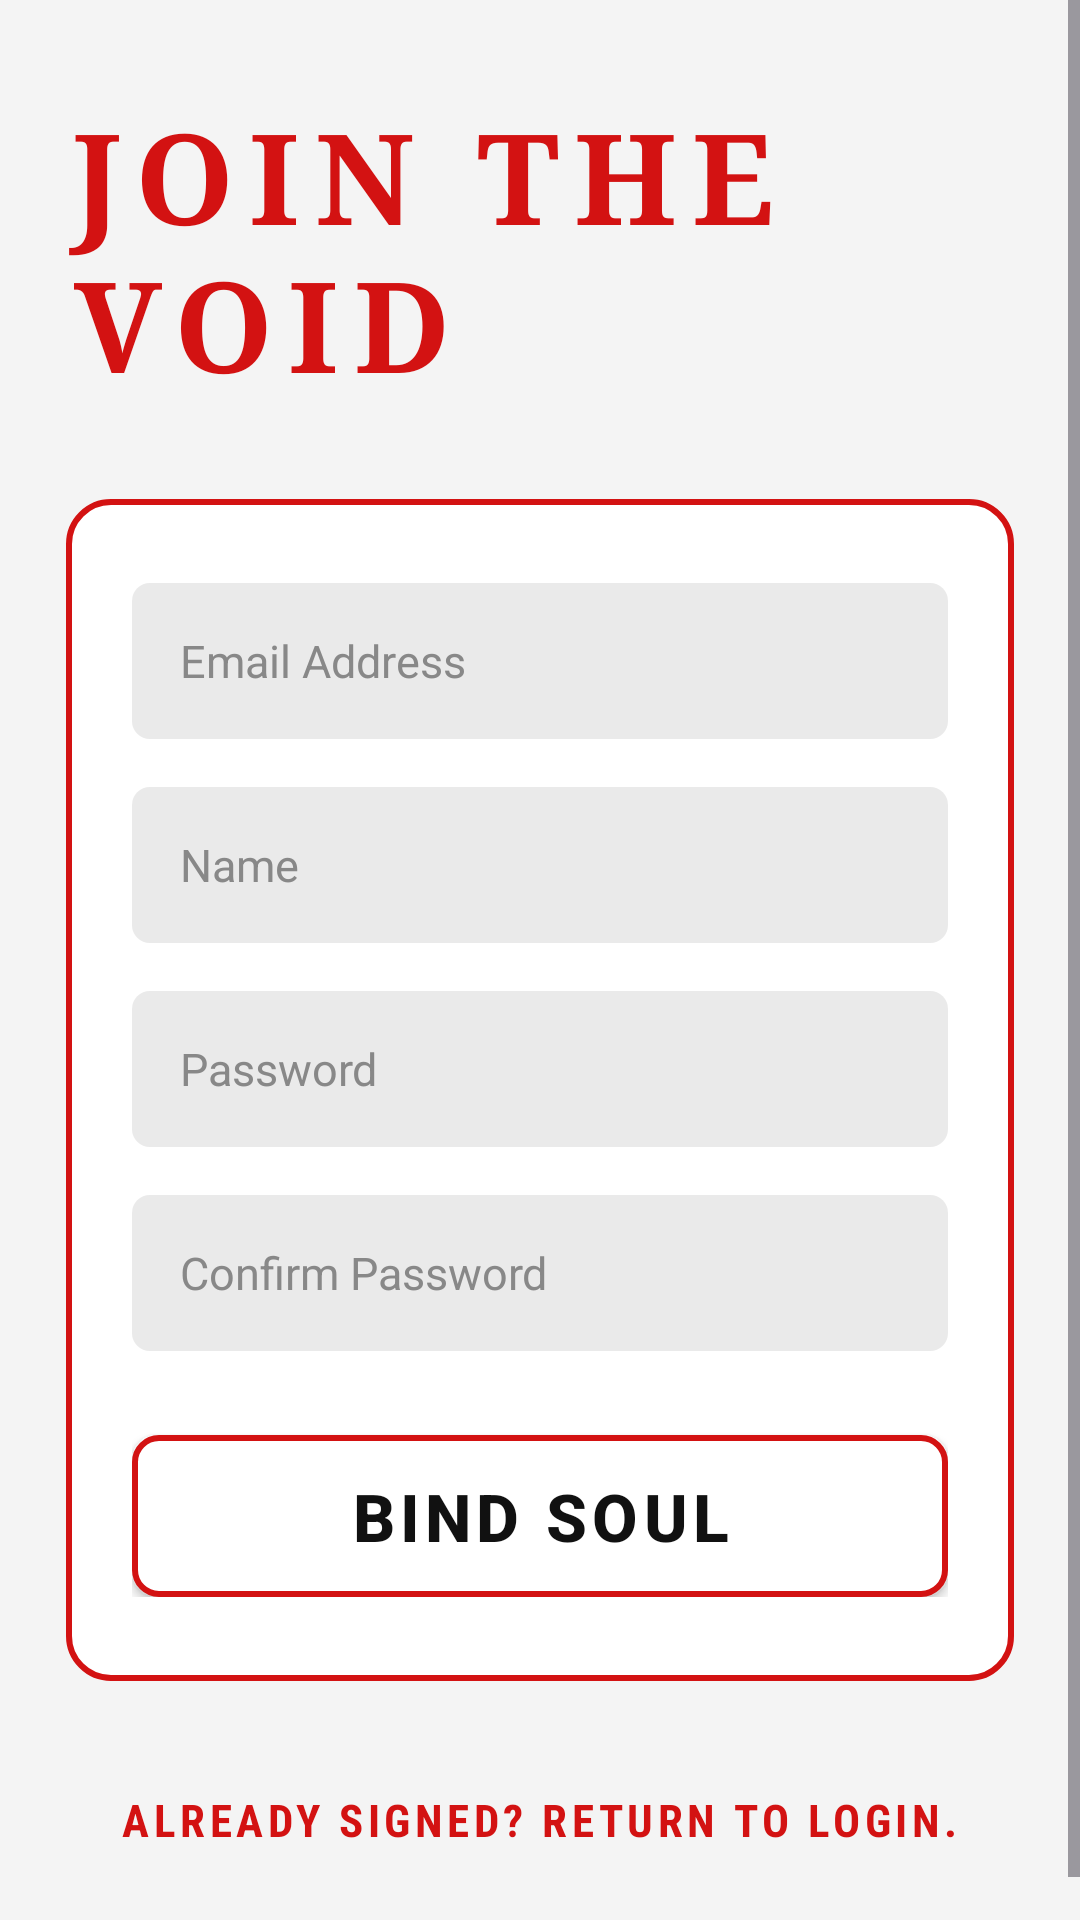

The Android layout XML behind this screen, and the referenced resources:
<!-- AndroidManifest.xml: application theme Theme.Hang -->
<!-- res/layout/activity_register.xml -->
<?xml version="1.0" encoding="utf-8"?>
<ScrollView xmlns:android="http://schemas.android.com/apk/res/android"
    xmlns:tools="http://schemas.android.com/tools"
    android:layout_width="match_parent"
    android:layout_height="match_parent"
    android:background="@color/bg_black"
    android:fillViewport="true"
    android:fitsSystemWindows="true"
    android:overScrollMode="always"
    android:scrollbars="vertical"
    tools:context=".RegisterActivity">

    <LinearLayout
        android:id="@+id/registerMain"
        android:layout_width="match_parent"
        android:layout_height="match_parent"
        android:orientation="vertical"
        android:gravity="center_horizontal|center_vertical"
        android:paddingStart="22dp"
        android:paddingEnd="22dp"
        android:paddingTop="30dp"
        android:paddingBottom="30dp"
        android:background="@color/bg_black">

        
        <TextView
            android:id="@+id/tvRegisterTitle"
            android:layout_width="wrap_content"
            android:layout_height="wrap_content"
            android:fontFamily="serif"
            android:letterSpacing="0.12"
            android:text="@string/title_join_void"
            android:textColor="@color/blood_red"
            android:textSize="42sp"
            android:textStyle="bold" />

        
        <LinearLayout
            android:id="@+id/cardRegister"
            android:layout_width="match_parent"
            android:layout_height="wrap_content"
            android:layout_marginTop="30dp"
            android:background="@drawable/bg_login_card"
            android:orientation="vertical"
            android:paddingStart="22dp"
            android:paddingTop="28dp"
            android:paddingEnd="22dp"
            android:paddingBottom="28dp">

            <EditText
                android:id="@+id/etEmail"
                android:layout_width="match_parent"
                android:layout_height="52dp"
                android:layout_marginBottom="16dp"
                android:autofillHints="emailAddress"
                android:background="@drawable/bg_input_field"
                android:hint="@string/hint_email"
                android:inputType="textEmailAddress"
                android:paddingStart="16dp"
                android:paddingEnd="16dp"
                android:textColor="@color/white"
                android:textColorHint="@color/hint_grey"
                android:textSize="15sp" />

            <EditText
                android:id="@+id/etDesiredUsername"
                android:layout_width="match_parent"
                android:layout_height="52dp"
                android:layout_marginBottom="16dp"
                android:autofillHints="name"
                android:background="@drawable/bg_input_field"
                android:hint="@string/hint_desired_username"
                android:inputType="textPersonName"
                android:paddingStart="16dp"
                android:paddingEnd="16dp"
                android:textColor="@color/white"
                android:textColorHint="@color/hint_grey"
                android:textSize="15sp" />

            <EditText
                android:id="@+id/etRegisterPassword"
                android:layout_width="match_parent"
                android:layout_height="52dp"
                android:layout_marginBottom="16dp"
                android:autofillHints="password"
                android:background="@drawable/bg_input_field"
                android:hint="@string/hint_password"
                android:inputType="textPassword"
                android:paddingStart="16dp"
                android:paddingEnd="16dp"
                android:textColor="@color/white"
                android:textColorHint="@color/hint_grey"
                android:textSize="15sp" />

            <EditText
                android:id="@+id/etConfirmPassword"
                android:layout_width="match_parent"
                android:layout_height="52dp"
                android:layout_marginBottom="28dp"
                android:autofillHints="password"
                android:background="@drawable/bg_input_field"
                android:hint="Confirm Password"
                android:inputType="textPassword"
                android:paddingStart="16dp"
                android:paddingEnd="16dp"
                android:textColor="@color/white"
                android:textColorHint="@color/hint_grey"
                android:textSize="15sp" />

            <androidx.appcompat.widget.AppCompatButton
                android:id="@+id/btnBindSoul"
                android:layout_width="match_parent"
                android:layout_height="54dp"
                android:background="@drawable/bg_enter_button"
                android:letterSpacing="0.08"
                android:text="@string/btn_bind_soul"
                android:textColor="@color/white"
                android:textSize="22sp"
                android:textStyle="bold" />

        </LinearLayout>

        
        <TextView
            android:id="@+id/tvReturnLogin"
            android:layout_width="wrap_content"
            android:layout_height="wrap_content"
            android:layout_marginTop="28dp"
            android:fontFamily="sans-serif-condensed"
            android:letterSpacing="0.10"
            android:padding="8dp"
            android:text="@string/login_prompt"
            android:textColor="@color/blood_red"
            android:textSize="15sp"
            android:textStyle="bold" />

    </LinearLayout>

</ScrollView>
<!-- resources referenced by this layout -->
<resources>
  <color name="bg_black">#F4F4F4</color>
  <color name="blood_red">#D31212</color>
  <color name="hint_grey">#888888</color>
  <color name="white">#FF111111</color>
  <!-- drawable bg_enter_button (drawable) -->
  <?xml version="1.0" encoding="utf-8"?>
  <ripple xmlns:android="http://schemas.android.com/apk/res/android"
      android:color="#33FFFFFF">
      <item>
          <shape android:shape="rectangle">
              <solid android:color="@color/btn_bg" />
              <stroke
                  android:width="2dp"
                  android:color="@color/blood_red" />
              <corners android:radius="8dp" />
          </shape>
      </item>
  </ripple>
  <!-- drawable bg_input_field (drawable) -->
  <?xml version="1.0" encoding="utf-8"?>
  <shape xmlns:android="http://schemas.android.com/apk/res/android"
      android:shape="rectangle">
      <solid android:color="@color/input_bg" />
      <corners android:radius="6dp" />
  </shape>
  <!-- drawable bg_login_card (drawable) -->
  <?xml version="1.0" encoding="utf-8"?>
  <shape xmlns:android="http://schemas.android.com/apk/res/android"
      android:shape="rectangle">
      <solid android:color="@color/card_bg" />
      <stroke
          android:width="2dp"
          android:color="@color/blood_red" />
      <corners android:radius="14dp" />
  </shape>
  <string name="btn_bind_soul">BIND SOUL</string>
  <string name="hint_desired_username">Name</string>
  <string name="hint_email">Email Address</string>
  <string name="hint_password">Password</string>
  <string name="login_prompt">ALREADY SIGNED? RETURN TO LOGIN.</string>
  <string name="title_join_void">JOIN THE VOID</string>
  <style name="Theme.Hang" parent="Base.Theme.Hang" />
  <color name="btn_bg">#FFFFFF</color>
  <color name="input_bg">#EAEAEA</color>
  <color name="card_bg">#FFFFFF</color>
  <style name="Base.Theme.Hang" parent="Theme.Material3.DayNight.NoActionBar">
          <item name="android:windowBackground">@color/bg_black</item>
          <item name="android:statusBarColor">@color/bg_black</item>
          <item name="android:navigationBarColor">@color/bg_black</item>
      </style>
</resources>
